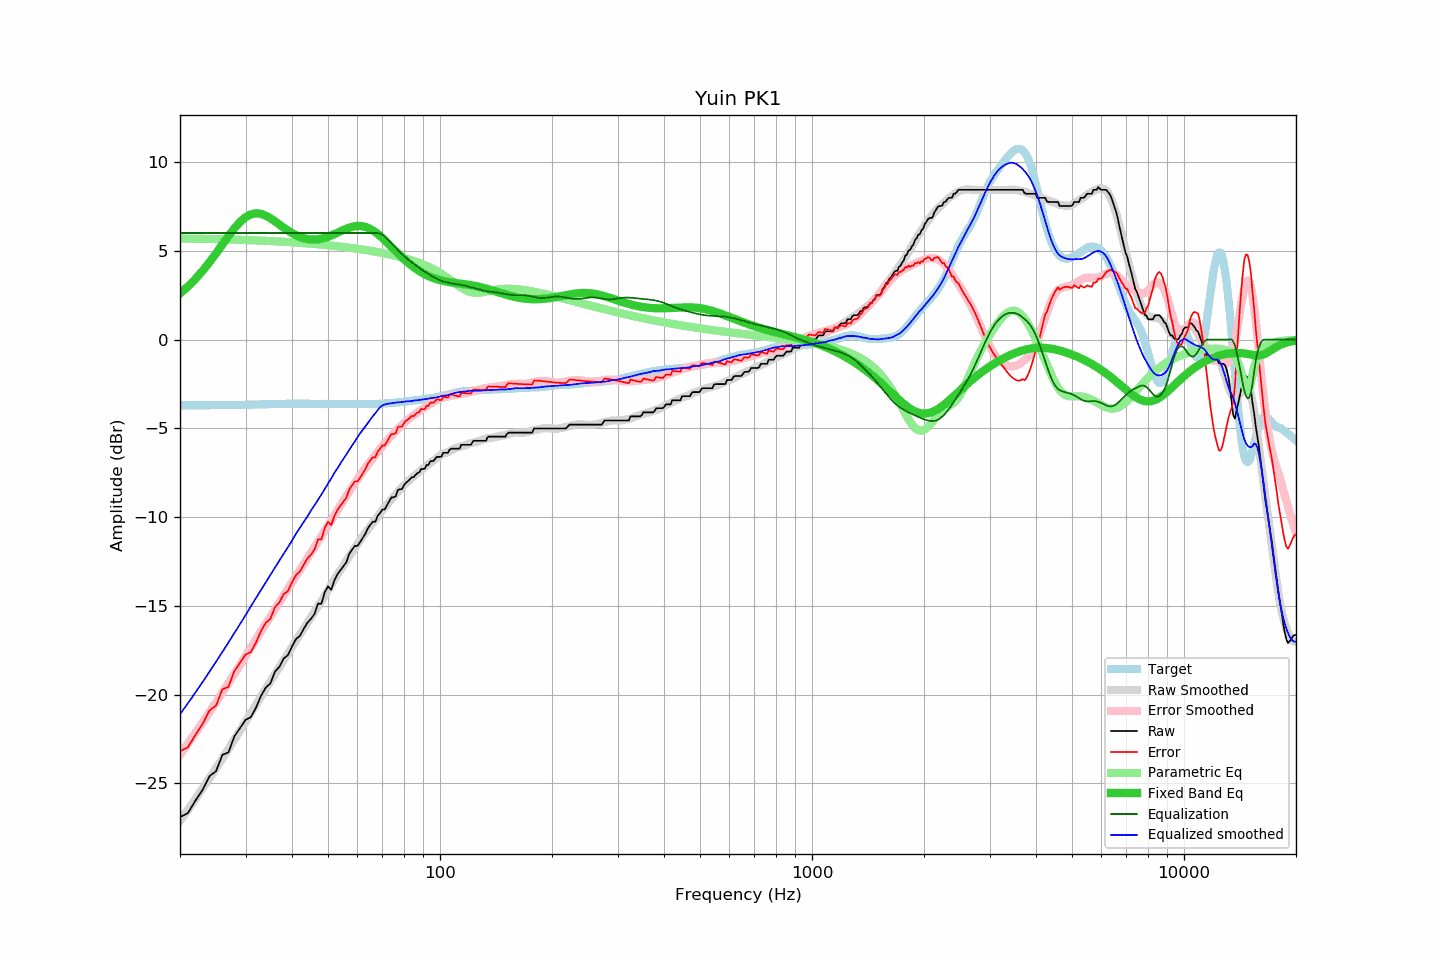

Values plotted in this chart, from the file beside it:
frequency, raw, error, smoothed, error_smoothed, equalization, parametric_eq, equalized_raw, equalized_smoothed, target
20, -26.89, -23.18, -27.10, -23.38, 6.00, 2.60, -20.89, -21.10, -3.71
21, -26.67, -22.96, -26.48, -22.76, 6.00, 2.99, -20.67, -20.48, -3.71
22, -25.97, -22.27, -25.88, -22.16, 6.00, 3.41, -19.97, -19.88, -3.70
23, -25.36, -21.66, -25.29, -21.57, 6.00, 3.87, -19.36, -19.29, -3.70
24, -24.59, -20.89, -24.71, -20.99, 6.00, 4.35, -18.59, -18.71, -3.70
25, -24.31, -20.61, -24.15, -20.43, 6.00, 4.85, -18.31, -18.15, -3.70
26, -23.39, -19.70, -23.60, -19.88, 6.00, 5.35, -17.39, -17.60, -3.69
27, -23.25, -19.56, -23.06, -19.35, 6.00, 5.83, -17.25, -17.06, -3.69
28, -22.35, -18.66, -22.53, -18.83, 6.00, 6.26, -16.35, -16.53, -3.69
29, -21.88, -18.20, -22.02, -18.32, 6.00, 6.62, -15.88, -16.02, -3.68
30, -21.42, -17.74, -21.53, -17.83, 6.00, 6.89, -15.42, -15.53, -3.68
31, -21.27, -17.60, -21.03, -17.36, 6.00, 7.05, -15.27, -15.03, -3.67
32, -20.74, -17.08, -20.56, -16.89, 6.00, 7.11, -14.74, -14.56, -3.66
33, -20.08, -16.42, -20.11, -16.45, 6.00, 7.08, -14.08, -14.11, -3.66
34, -19.60, -15.95, -19.68, -16.01, 6.00, 6.98, -13.60, -13.68, -3.65
35, -19.37, -15.73, -19.24, -15.60, 6.00, 6.83, -13.37, -13.24, -3.64
36, -18.70, -15.07, -18.84, -15.20, 6.00, 6.66, -12.70, -12.84, -3.63
37, -18.43, -14.80, -18.44, -14.80, 6.00, 6.48, -12.43, -12.44, -3.63
38, -17.96, -14.34, -18.06, -14.42, 6.00, 6.30, -11.96, -12.06, -3.62
39, -17.78, -14.16, -17.70, -14.04, 6.00, 6.14, -11.78, -11.70, -3.62
40, -17.29, -13.68, -17.33, -13.69, 6.00, 5.99, -11.29, -11.33, -3.61
41, -16.87, -13.26, -16.94, -13.33, 6.00, 5.87, -10.87, -10.94, -3.61
42, -16.69, -13.08, -16.61, -12.99, 6.00, 5.78, -10.69, -10.61, -3.61
43, -16.30, -12.69, -16.29, -12.65, 6.00, 5.71, -10.30, -10.29, -3.61
44, -15.95, -12.33, -15.96, -12.33, 6.00, 5.66, -9.95, -9.96, -3.62
45, -15.73, -12.11, -15.64, -12.00, 6.00, 5.64, -9.73, -9.64, -3.62
46, -15.44, -11.82, -15.33, -11.69, 6.00, 5.63, -9.44, -9.33, -3.62
47, -14.87, -11.25, -15.02, -11.38, 6.00, 5.65, -8.87, -9.02, -3.62
48, -14.88, -11.25, -14.73, -11.07, 6.00, 5.68, -8.88, -8.73, -3.63
49, -14.23, -10.60, -14.42, -10.77, 6.00, 5.73, -8.23, -8.42, -3.63
50, -13.90, -10.27, -14.12, -10.47, 6.00, 5.79, -7.90, -8.12, -3.63
51, -14.09, -10.46, -13.82, -10.17, 6.00, 5.86, -8.09, -7.82, -3.63
52, -13.57, -9.94, -13.52, -9.89, 6.00, 5.94, -7.57, -7.52, -3.63
53, -13.22, -9.59, -13.24, -9.61, 6.00, 6.01, -7.22, -7.24, -3.63
54, -12.99, -9.36, -12.98, -9.33, 6.00, 6.09, -6.99, -6.98, -3.63
55, -12.76, -9.13, -12.72, -9.07, 6.00, 6.17, -6.76, -6.72, -3.63
56, -12.54, -8.91, -12.47, -8.82, 6.00, 6.24, -6.54, -6.47, -3.63
57, -12.08, -8.45, -12.22, -8.57, 6.00, 6.30, -6.08, -6.22, -3.63
58, -11.85, -8.22, -11.97, -8.33, 6.00, 6.34, -5.85, -5.97, -3.63
59, -11.62, -7.99, -11.76, -8.09, 6.00, 6.38, -5.62, -5.76, -3.63
60, -11.62, -7.99, -11.52, -7.87, 6.00, 6.39, -5.62, -5.52, -3.63
61, -11.40, -7.77, -11.28, -7.65, 6.00, 6.39, -5.40, -5.28, -3.63
62, -11.17, -7.54, -11.08, -7.44, 6.00, 6.38, -5.17, -5.08, -3.63
63, -10.94, -7.30, -10.89, -7.24, 6.00, 6.34, -4.94, -4.89, -3.64
64, -10.62, -6.98, -10.70, -7.05, 6.00, 6.29, -4.62, -4.70, -3.64
65, -10.43, -6.80, -10.50, -6.86, 6.00, 6.22, -4.43, -4.50, -3.63
66, -10.26, -6.63, -10.32, -6.68, 6.00, 6.14, -4.26, -4.32, -3.63
67, -10.26, -6.63, -10.15, -6.50, 6.00, 6.05, -4.26, -4.15, -3.63
68, -9.93, -6.31, -9.97, -6.33, 6.00, 5.95, -3.93, -3.97, -3.62
69, -9.77, -6.15, -9.79, -6.16, 5.97, 5.83, -3.80, -3.82, -3.62
70, -9.57, -5.96, -9.61, -6.00, 5.90, 5.72, -3.67, -3.71, -3.61
71, -9.57, -5.97, -9.45, -5.85, 5.80, 5.60, -3.77, -3.66, -3.60
72, -9.34, -5.75, -9.30, -5.70, 5.67, 5.47, -3.67, -3.62, -3.59
73, -9.12, -5.54, -9.15, -5.56, 5.55, 5.35, -3.57, -3.60, -3.58
74, -8.89, -5.32, -9.01, -5.42, 5.42, 5.22, -3.47, -3.59, -3.57
75, -8.89, -5.33, -8.86, -5.29, 5.29, 5.10, -3.60, -3.57, -3.56
76, -8.83, -5.28, -8.72, -5.16, 5.16, 4.98, -3.67, -3.55, -3.55
77, -8.48, -4.94, -8.58, -5.04, 5.04, 4.86, -3.44, -3.54, -3.54
78, -8.43, -4.90, -8.46, -4.92, 4.92, 4.75, -3.51, -3.53, -3.53
79, -8.43, -4.91, -8.34, -4.81, 4.81, 4.63, -3.62, -3.52, -3.52
... 553 more rows
